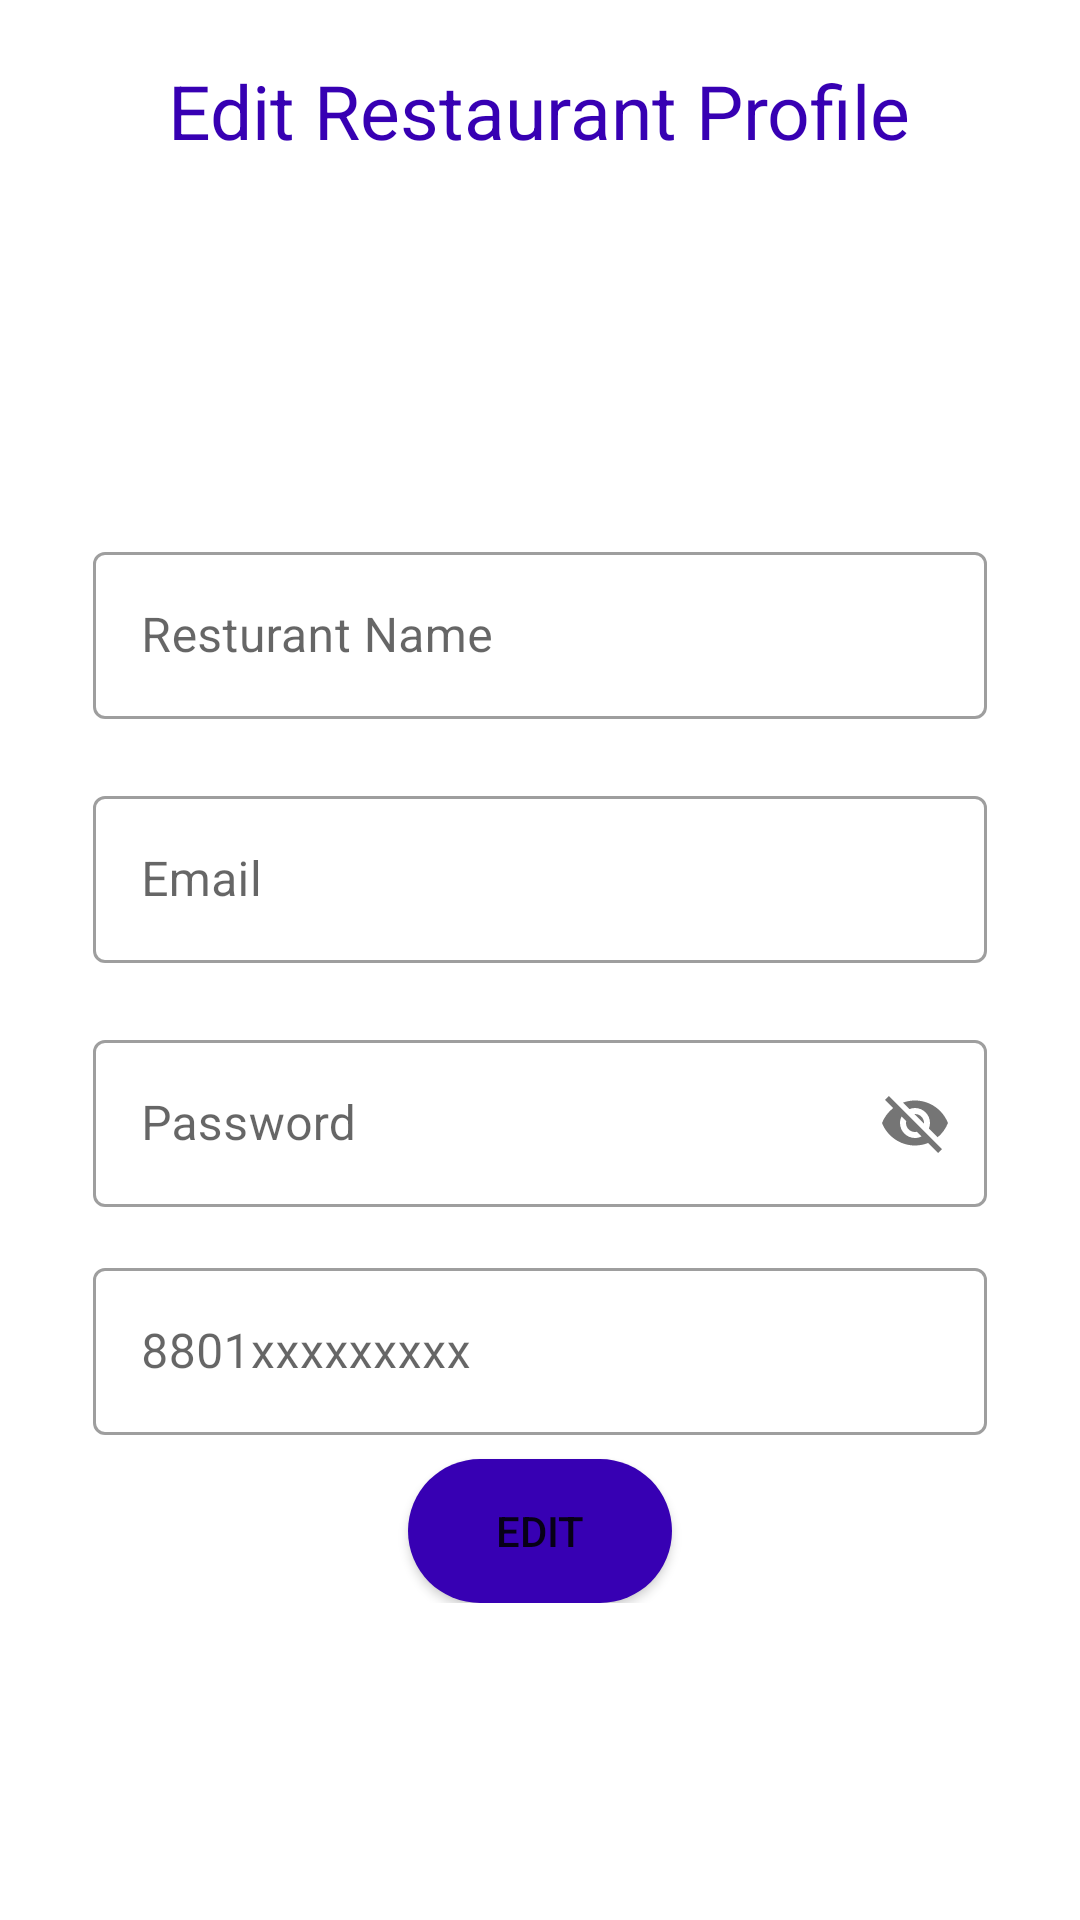

Write the Android layout XML for this screen, with the resource values it uses.
<!-- AndroidManifest.xml: application theme Theme.ResturantFoodReduction -->
<!-- res/layout/fragment_edit_resturant_owner_profile.xml -->
<?xml version="1.0" encoding="utf-8"?>
<FrameLayout xmlns:android="http://schemas.android.com/apk/res/android"
    xmlns:tools="http://schemas.android.com/tools"
    android:layout_width="match_parent"
    android:layout_height="match_parent"

    xmlns:app="http://schemas.android.com/apk/res-auto"
    tools:context=".view.EditResturantOwnerProfile">

    
   <ScrollView
       android:layout_width="match_parent"
       android:layout_height="match_parent">
     <RelativeLayout
         android:layout_width="match_parent"
         android:layout_height="match_parent"
         android:padding="15dp">
         <TextView
             android:id="@+id/edit_resturant_signup"
             android:layout_width="wrap_content"
             android:layout_height="wrap_content"
             android:layout_margin="5dp"
             android:layout_centerHorizontal="true"
             android:text="Edit Restaurant Profile"
             android:textSize="25dp"
             android:textColor="@color/design_default_color_primary_dark">
         </TextView>


         <ImageView
             android:id="@+id/edit_resturant_image"
             android:layout_width="160dp"
             android:layout_height="120dp"
             android:layout_below="@+id/edit_resturant_signup"
             android:layout_centerHorizontal="true"
             android:src="@drawable/resturant_image">

         </ImageView>

         <com.google.android.material.textfield.TextInputLayout
             android:id="@+id/edit_resturant_name_input_layout"
             android:layout_width="match_parent"
             android:layout_height="wrap_content"
             android:layout_below="@+id/edit_resturant_image"
             layout_marginTop="15dp"
             android:paddingLeft="16dp"
             android:paddingRight="16dp"
             app:errorEnabled="true"
             style="@style/Widget.MaterialComponents.TextInputLayout.OutlinedBox">
             <com.google.android.material.textfield.TextInputEditText
                 android:id="@+id/edit_resturant_name"
                 android:layout_width="match_parent"
                 android:layout_height="wrap_content"
                 android:inputType="text"
                 android:hint="Resturant Name">
             </com.google.android.material.textfield.TextInputEditText>
         </com.google.android.material.textfield.TextInputLayout>

         <com.google.android.material.textfield.TextInputLayout
             android:id="@+id/edit_resturant_email_input_layout"
             style="@style/Widget.MaterialComponents.TextInputLayout.OutlinedBox"
             layout_marginTop="15dp"
             android:layout_width="match_parent"
             android:layout_height="wrap_content"
             android:layout_below="@+id/edit_resturant_name_input_layout"
             android:paddingLeft="16dp"
             android:paddingRight="16dp"
             app:errorEnabled="true">

             <com.google.android.material.textfield.TextInputEditText
                 android:id="@+id/edit_resturant_email"
                 android:layout_width="match_parent"
                 android:layout_height="wrap_content"
                 android:hint="Email"
                 android:inputType="textEmailAddress"></com.google.android.material.textfield.TextInputEditText>
         </com.google.android.material.textfield.TextInputLayout>

         <com.google.android.material.textfield.TextInputLayout
             android:id="@+id/edit_resurant_password_input_layout"
             android:layout_width="match_parent"
             android:layout_height="wrap_content"
             android:layout_below="@+id/edit_resturant_email_input_layout"
             layout_marginTop="15dp"
             android:paddingLeft="16dp"
             android:paddingRight="16dp"
             app:passwordToggleEnabled="true"
             style="@style/Widget.MaterialComponents.TextInputLayout.OutlinedBox">
             <com.google.android.material.textfield.TextInputEditText
                 android:id="@+id/edit_resturant_password"
                 android:layout_width="match_parent"
                 android:layout_height="wrap_content"
                 android:hint="Password">

             </com.google.android.material.textfield.TextInputEditText>

         </com.google.android.material.textfield.TextInputLayout>


         <com.google.android.material.textfield.TextInputLayout
             android:id="@+id/edit_resturant_phone_number_layout"
             android:layout_width="match_parent"
             android:layout_height="wrap_content"
             android:layout_below="@+id/edit_resurant_password_input_layout"
             android:layout_marginTop="15dp"
             android:paddingLeft="16dp"
             android:paddingRight="16dp"

             style="@style/Widget.MaterialComponents.TextInputLayout.OutlinedBox">
             <com.google.android.material.textfield.TextInputEditText
                 android:id="@+id/edit_resturant_phone_number"
                 android:layout_width="match_parent"
                 android:layout_height="wrap_content"
                 android:hint="8801xxxxxxxxx">

             </com.google.android.material.textfield.TextInputEditText>

         </com.google.android.material.textfield.TextInputLayout>
         <Button
             android:id="@+id/edit_resturantSignUp"
             android:layout_width="wrap_content"
             android:layout_height="wrap_content"
             android:layout_below="@+id/edit_resturant_phone_number_layout"
             android:layout_marginTop="8dp"
             android:layout_marginRight="10dp"
             android:layout_centerHorizontal="true"
             android:background="@drawable/log_button"
             android:text="Edit"
             android:onClick="resturantRegistration"
             app:backgroundTint="@color/purple_700">


         </Button>
     </RelativeLayout>
   </ScrollView>


</FrameLayout>
<!-- resources referenced by this layout -->
<resources>
  <color name="purple_700">#FF3700B3</color>
  <!-- drawable log_button (drawable) -->
  <?xml version="1.0" encoding="utf-8"?>
  <selector xmlns:android="http://schemas.android.com/apk/res/android">
      <item>
          <shape android:shape="rectangle">
              <solid android:color="@color/white"></solid>
              <corners android:radius="45dp"></corners>
  
          </shape>
      </item>
  
  </selector>
  <style name="Theme.ResturantFoodReduction" parent="Theme.MaterialComponents.Light">
          
          <item name="colorPrimary">@color/quantum_lime500</item>
          <item name="colorPrimaryVariant">@color/quantum_deeporange700</item>
          <item name="colorOnPrimary">@color/quantum_deeporange50</item>
          
          <item name="colorSecondary">@color/teal_200</item>
          <item name="colorSecondaryVariant">@color/teal_700</item>
          <item name="colorOnSecondary">@color/black</item>
          
          <item name="android:statusBarColor" tools:targetApi="l">?attr/colorPrimaryVariant</item>
          
      </style>
  <color name="white">#FFFFFFFF</color>
  <color name="teal_200">#FF03DAC5</color>
  <color name="teal_700">#FF018786</color>
  <color name="black">#FF000000</color>
</resources>
